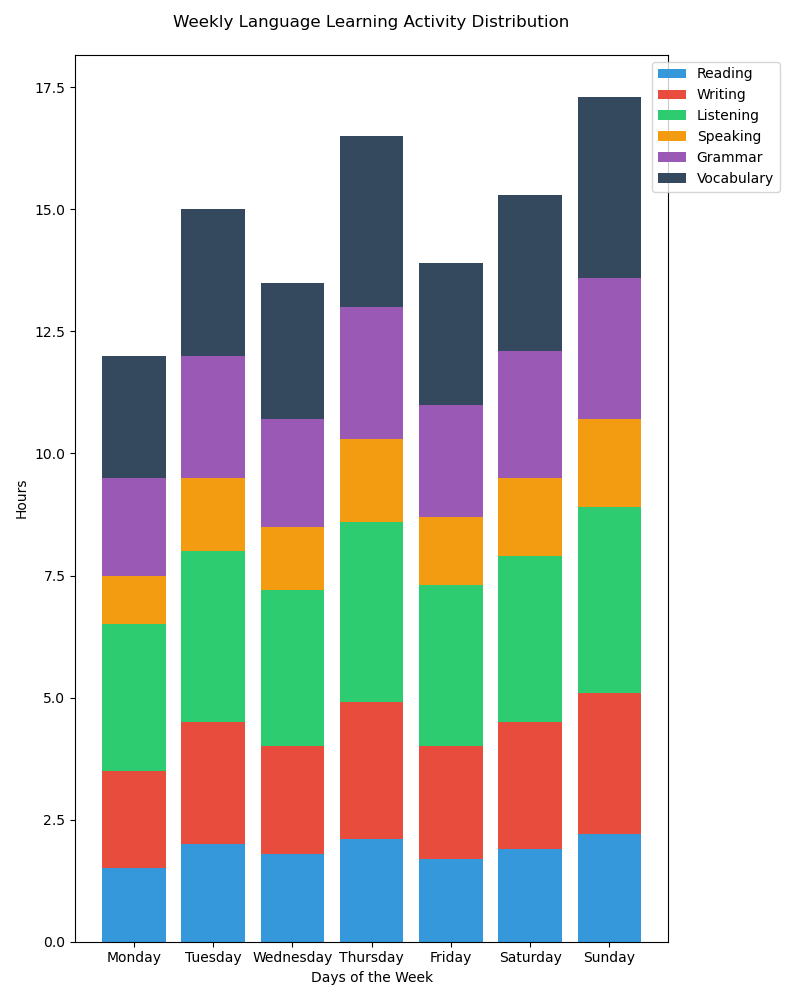

The file beside this chart, header and first rows:
Topic, Reading, Writing, Listening, Speaking, Grammar, Vocabulary
Monday, 1.5, 2, 3, 1, 2, 2.5
Tuesday, 2, 2.5, 3.5, 1.5, 2.5, 3
Wednesday, 1.8, 2.2, 3.2, 1.3, 2.2, 2.8
Thursday, 2.1, 2.8, 3.7, 1.7, 2.7, 3.5
Friday, 1.7, 2.3, 3.3, 1.4, 2.3, 2.9
Saturday, 1.9, 2.6, 3.4, 1.6, 2.6, 3.2
Sunday, 2.2, 2.9, 3.8, 1.8, 2.9, 3.7
